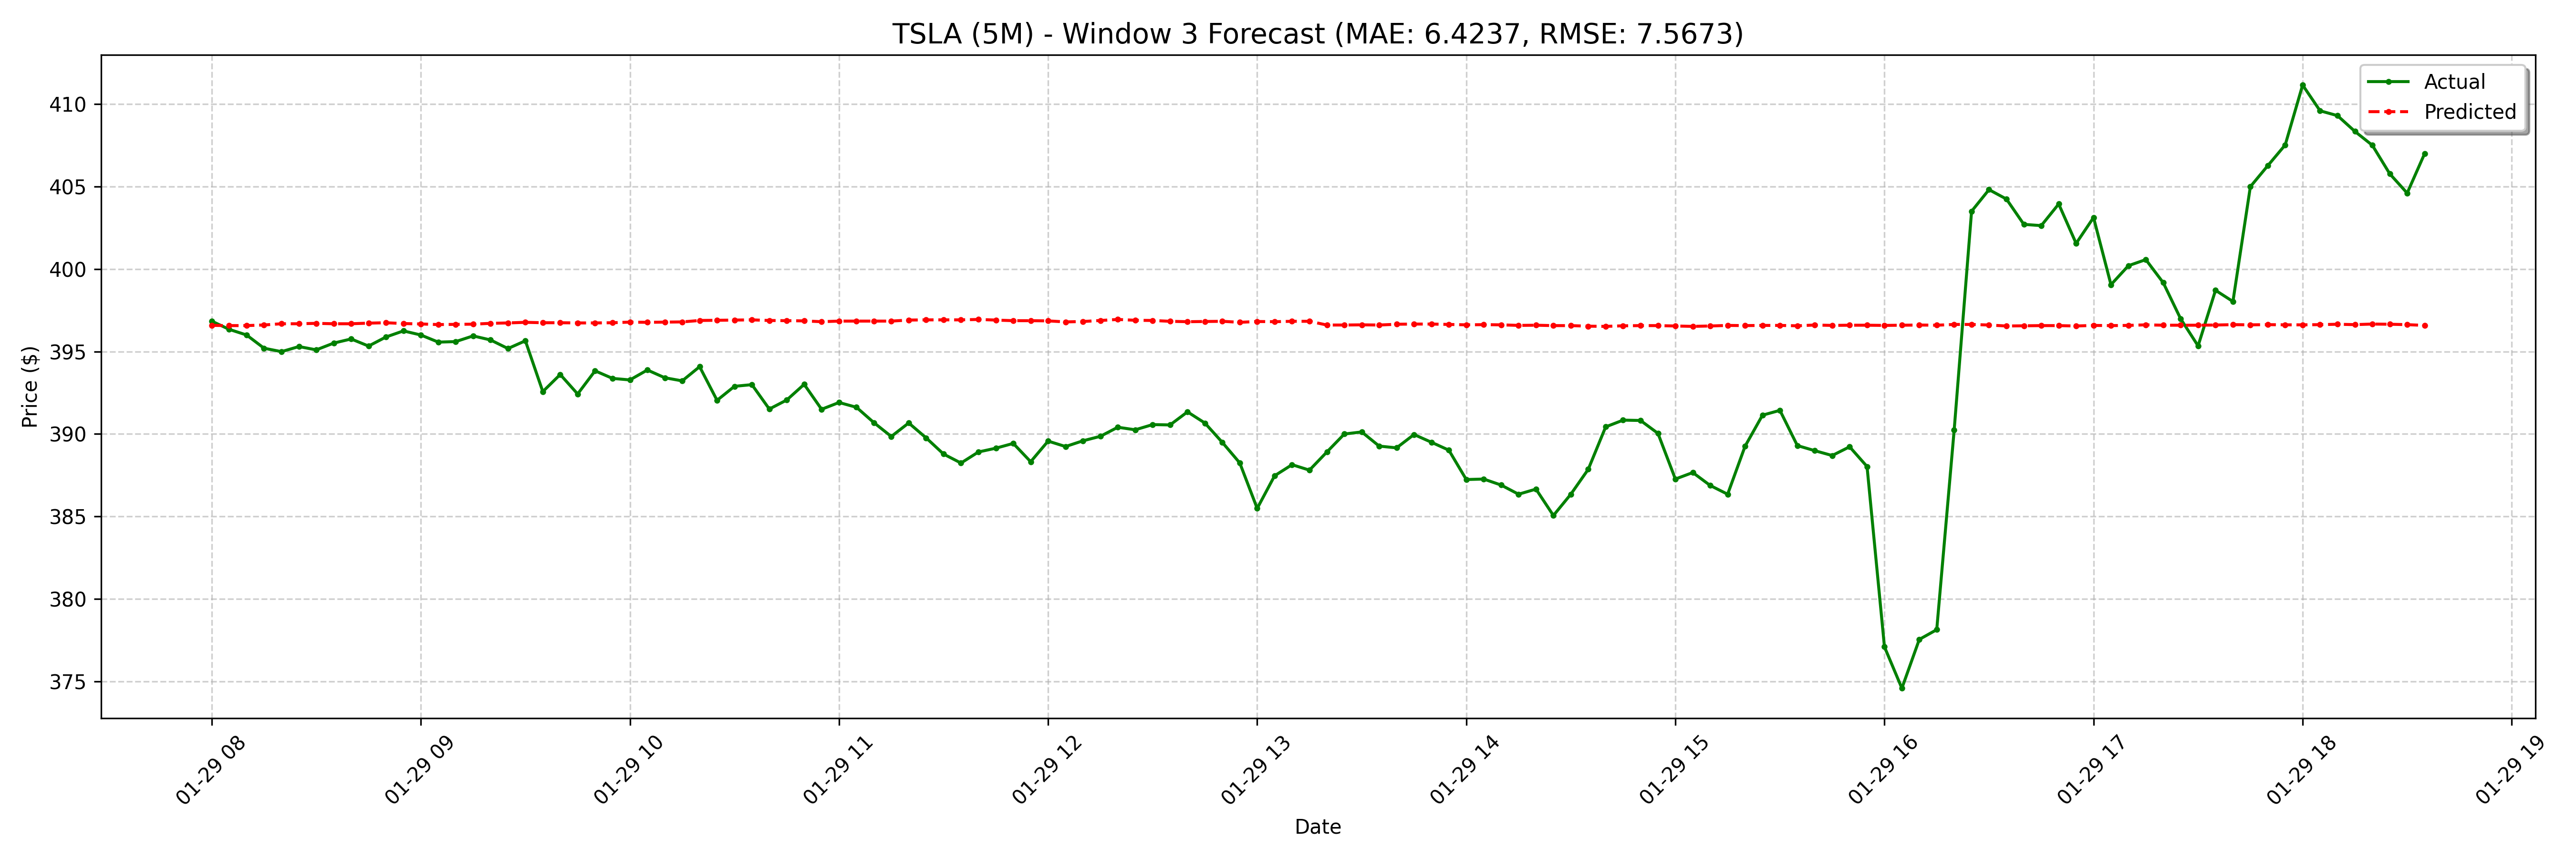

The data file committed next to this chart (first rows):
date, actual, forecast
2025-01-29 08:00:00-05:00, 396.8, 396.6
2025-01-29 08:05:00-05:00, 396.3, 396.6
2025-01-29 08:10:00-05:00, 396.0, 396.6
2025-01-29 08:15:00-05:00, 395.2, 396.6
2025-01-29 08:20:00-05:00, 395, 396.7
2025-01-29 08:25:00-05:00, 395.3, 396.7
2025-01-29 08:30:00-05:00, 395.1, 396.7
2025-01-29 08:35:00-05:00, 395.5, 396.7
2025-01-29 08:40:00-05:00, 395.8, 396.7
2025-01-29 08:45:00-05:00, 395.3, 396.7
2025-01-29 08:50:00-05:00, 395.9, 396.7
2025-01-29 08:55:00-05:00, 396.2, 396.7
2025-01-29 09:00:00-05:00, 396.0, 396.7
2025-01-29 09:05:00-05:00, 395.6, 396.6
2025-01-29 09:10:00-05:00, 395.6, 396.6
2025-01-29 09:15:00-05:00, 395.9, 396.7
2025-01-29 09:20:00-05:00, 395.7, 396.7
2025-01-29 09:25:00-05:00, 395.2, 396.7
2025-01-29 09:30:00-05:00, 395.6, 396.8
2025-01-29 09:35:00-05:00, 392.6, 396.7
2025-01-29 09:40:00-05:00, 393.6, 396.7
2025-01-29 09:45:00-05:00, 392.4, 396.7
2025-01-29 09:50:00-05:00, 393.8, 396.7
2025-01-29 09:55:00-05:00, 393.4, 396.7
2025-01-29 10:00:00-05:00, 393.3, 396.8
2025-01-29 10:05:00-05:00, 393.9, 396.8
2025-01-29 10:10:00-05:00, 393.4, 396.8
2025-01-29 10:15:00-05:00, 393.2, 396.8
2025-01-29 10:20:00-05:00, 394.1, 396.9
2025-01-29 10:25:00-05:00, 392, 396.9
2025-01-29 10:30:00-05:00, 392.9, 396.9
2025-01-29 10:35:00-05:00, 393, 396.9
2025-01-29 10:40:00-05:00, 391.5, 396.9
2025-01-29 10:45:00-05:00, 392.1, 396.9
2025-01-29 10:50:00-05:00, 393, 396.9
2025-01-29 10:55:00-05:00, 391.5, 396.8
2025-01-29 11:00:00-05:00, 391.9, 396.8
2025-01-29 11:05:00-05:00, 391.6, 396.8
2025-01-29 11:10:00-05:00, 390.7, 396.8
2025-01-29 11:15:00-05:00, 389.9, 396.8
2025-01-29 11:20:00-05:00, 390.7, 396.9
2025-01-29 11:25:00-05:00, 389.8, 396.9
2025-01-29 11:30:00-05:00, 388.8, 396.9
2025-01-29 11:35:00-05:00, 388.2, 396.9
2025-01-29 11:40:00-05:00, 388.9, 396.9
2025-01-29 11:45:00-05:00, 389.1, 396.9
2025-01-29 11:50:00-05:00, 389.4, 396.9
2025-01-29 11:55:00-05:00, 388.3, 396.9
2025-01-29 12:00:00-05:00, 389.6, 396.9
2025-01-29 12:05:00-05:00, 389.2, 396.8
2025-01-29 12:10:00-05:00, 389.6, 396.8
2025-01-29 12:15:00-05:00, 389.9, 396.9
2025-01-29 12:20:00-05:00, 390.4, 396.9
2025-01-29 12:25:00-05:00, 390.3, 396.9
2025-01-29 12:30:00-05:00, 390.6, 396.9
2025-01-29 12:35:00-05:00, 390.6, 396.8
2025-01-29 12:40:00-05:00, 391.3, 396.8
2025-01-29 12:45:00-05:00, 390.7, 396.8
2025-01-29 12:50:00-05:00, 389.5, 396.8
2025-01-29 12:55:00-05:00, 388.2, 396.8
... 68 more rows
